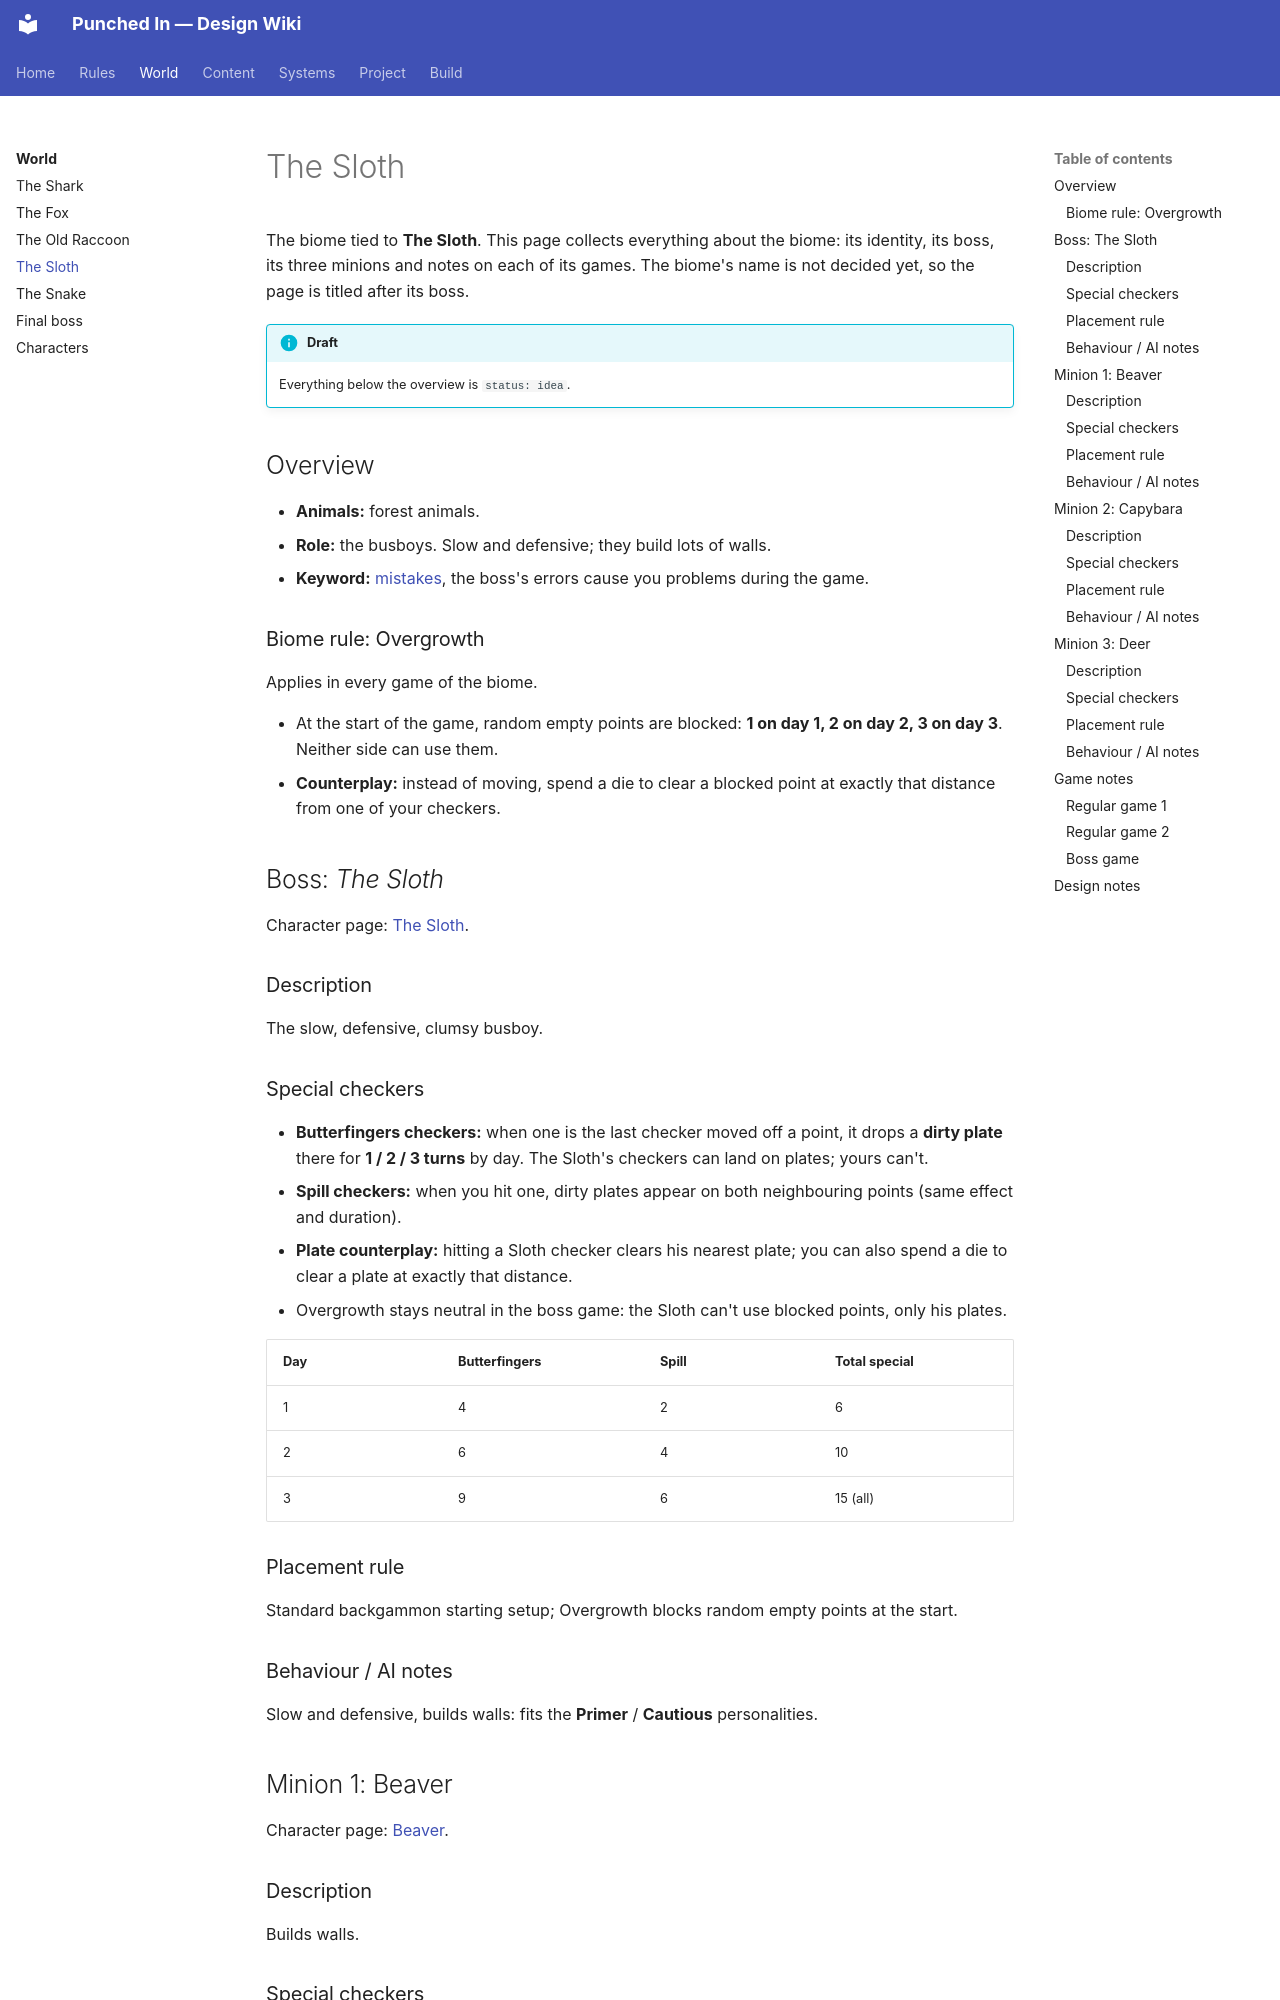

repository: ZGaillard/punched-in-wiki · page: biomes/sloth/index.html · generator: mkdocs

---
name: TBD
boss: The Sloth
status: approved
summary: Forest animals, the busboys. Slow and defensive; they build walls.
---

The biome tied to **The Sloth**. This page collects everything about the biome: its identity, its boss, its three minions and notes on each of its games. The biome's name is not decided yet, so the page is titled after its boss.

!!! info "Draft"
    Everything below the overview is `status: idea`.

## Overview

- **Animals:** forest animals.
- **Role:** the busboys. Slow and defensive; they build lots of walls.
- **Keyword:** [mistakes](../keywords/mistakes.md), the boss's errors cause you problems during the
  game.

### Biome rule: Overgrowth

Applies in every game of the biome.

- At the start of the game, random empty points are blocked: **1 on day 1,
  2 on day 2, 3 on day 3**. Neither side can use them.
- **Counterplay:** instead of moving, spend a die to clear a blocked point at
  exactly that distance from one of your checkers.

## Boss: *The Sloth*

Character page: [The Sloth](../characters/the-sloth.md).

### Description

The slow, defensive, clumsy busboy.

### Special checkers

- **Butterfingers checkers:** when one is the last checker moved off a point, it
  drops a **dirty plate** there for **1 / 2 / 3 turns** by day. The Sloth's
  checkers can land on plates; yours can't.
- **Spill checkers:** when you hit one, dirty plates appear on both
  neighbouring points (same effect and duration).
- **Plate counterplay:** hitting a Sloth checker clears his nearest plate; you
  can also spend a die to clear a plate at exactly that distance.
- Overgrowth stays neutral in the boss game: the Sloth can't use blocked points,
  only his plates.

| Day | Butterfingers | Spill | Total special |
|-----|---------------|-------|---------------|
| 1   | 4             | 2     | 6             |
| 2   | 6             | 4     | 10            |
| 3   | 9             | 6     | 15 (all)      |

### Placement rule

Standard backgammon starting setup; Overgrowth blocks random empty points at
the start.

### Behaviour / AI notes

Slow and defensive, builds walls: fits the **Primer** / **Cautious**
personalities.

## Minion 1: Beaver

Character page: [Beaver](../characters/beaver.md).

### Description

Builds walls.
